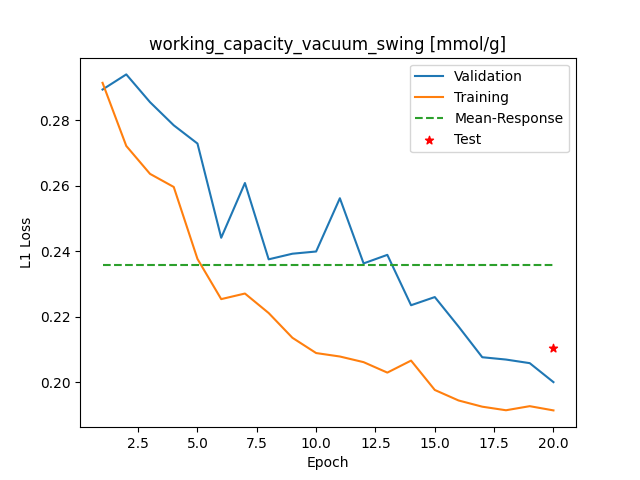

Source data for this figure (header and first rows):
Epoch, Training_MSE, Validation_MSE
1, 0.2913, 0.2893
2, 0.2721, 0.2939
3, 0.2636, 0.2854
4, 0.2596, 0.2784
5, 0.2377, 0.2728
6, 0.2254, 0.2441
7, 0.2271, 0.2608
8, 0.2212, 0.2375
9, 0.2136, 0.2392
10, 0.209, 0.2399
11, 0.2079, 0.2562
12, 0.2062, 0.2363
13, 0.203, 0.2389
14, 0.2067, 0.2235
15, 0.1977, 0.226
16, 0.1945, 0.2171
17, 0.1926, 0.2077
18, 0.1915, 0.207
19, 0.1928, 0.2059
20, 0.1915, 0.2001
